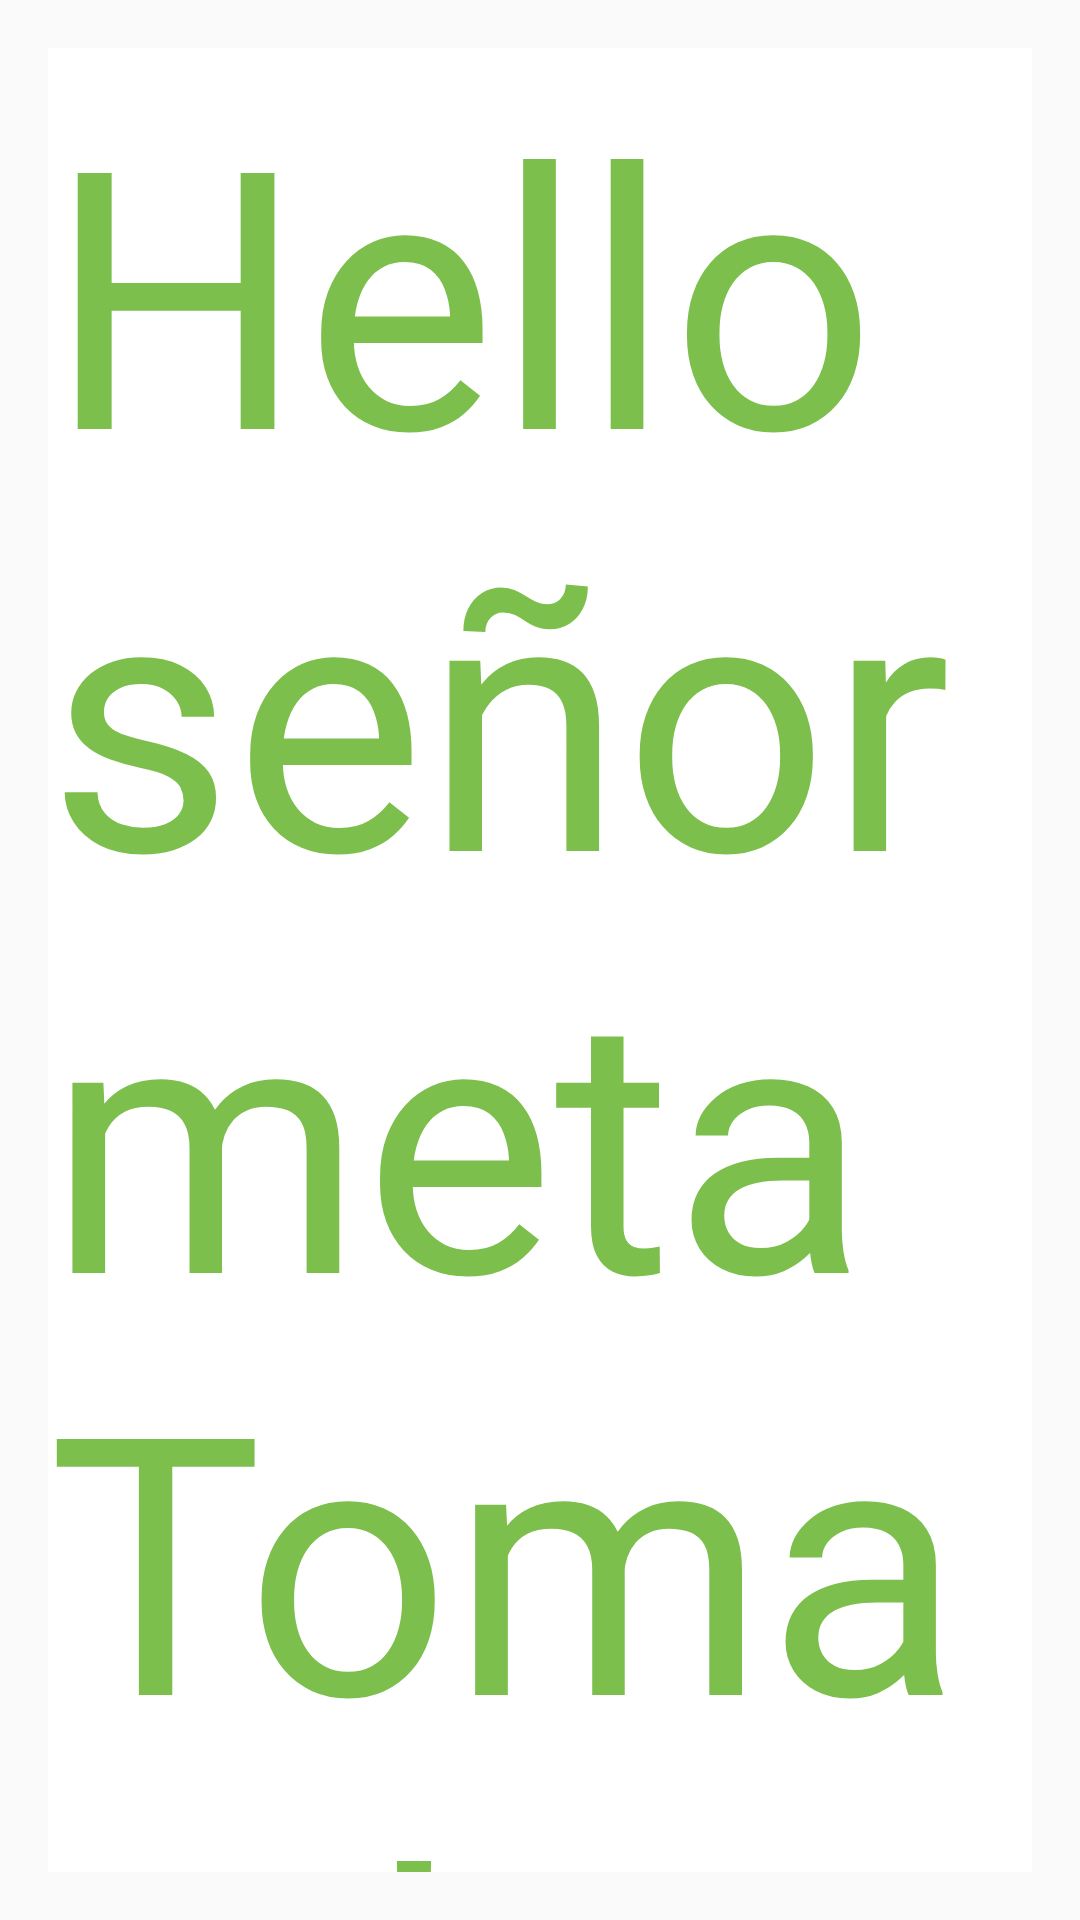

Write the Android layout XML for this screen, with the resource values it uses.
<!-- AndroidManifest.xml: application theme AppTheme -->
<!-- res/layout/fragment_mp.xml -->
<RelativeLayout xmlns:android="http://schemas.android.com/apk/res/android"
    xmlns:tools="http://schemas.android.com/tools"
    android:layout_width="match_parent"
    android:layout_height="match_parent"
    android:paddingLeft="@dimen/activity_horizontal_margin"
    android:paddingRight="@dimen/activity_horizontal_margin"
    android:paddingTop="@dimen/activity_vertical_margin"
    android:paddingBottom="@dimen/activity_vertical_margin"
    android:gravity="center">

    <TextView
        android:id="@+id/label_section_bt_adapter"
        android:layout_width="wrap_content"
        android:layout_height="wrap_content"
        android:text="Hello señor metaTomato!"
        android:textSize="120dp"
        android:background="@color/white_solid"
        android:textColor="@color/color_primary"
        android:elevation="8dp"
    />

</RelativeLayout>
<!-- resources referenced by this layout -->
<resources>
  <item name="color_primary" type="color">#7cbf4c</item>
  <item name="white_solid" type="color">#ffffff</item>
  <dimen name="activity_horizontal_margin">16dp</dimen>
  <dimen name="activity_vertical_margin">16dp</dimen>
  <style name="AppTheme" parent="AppTheme.Base" />
  <style name="AppTheme.Base" parent="Theme.AppCompat.Light.NoActionBar">
          <item name="colorPrimary">@color/color_primary</item>
          <item name="colorPrimaryDark">@color/color_primary_dark</item>
          <item name="colorAccent">@color/white_solid</item>
          <item name="drawerArrowStyle">@style/DrawerArrowStyle</item>
          <item name="android:textColorPrimary">@color/abc_primary_text_material_dark</item>
      </style>
  <item name="color_primary_dark" type="color">#289752</item>
  <style name="DrawerArrowStyle" parent="Widget.AppCompat.DrawerArrowToggle">
          <item name="spinBars">true</item>
          <item name="color">@android:color/white</item>
      </style>
</resources>
